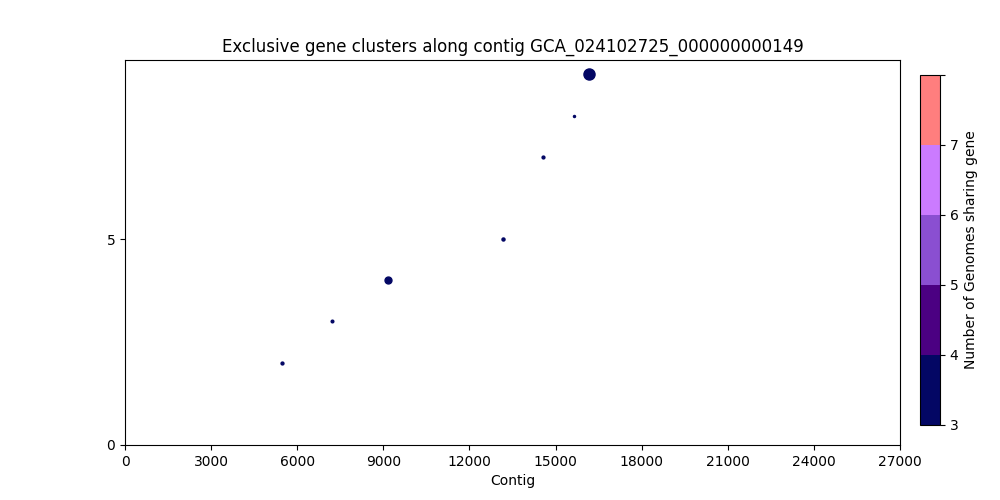

The table this chart was drawn from, first rows:
, Gene Start, Gene Size, Strand, Gene Product, Accession
0, 5472, 539, -, Methylated-DNA--protein-cysteine methylt…, 2637
1, 7197, 464, -, Protein YdeP, 2639
2, 9166, 1988, -, UDP-N-acetyl-alpha-D-glucosamine C6 dehy…, 2641
3, 13184, 602, -, hypothetical protein_168, 2644
4, 14571, 524, -, putative peptidyl-prolyl cis-trans isome…, 2646
5, 15627, 242, -, hypothetical protein_203, 2647
6, 16175, 3494, -, hypothetical protein_242, 2648
